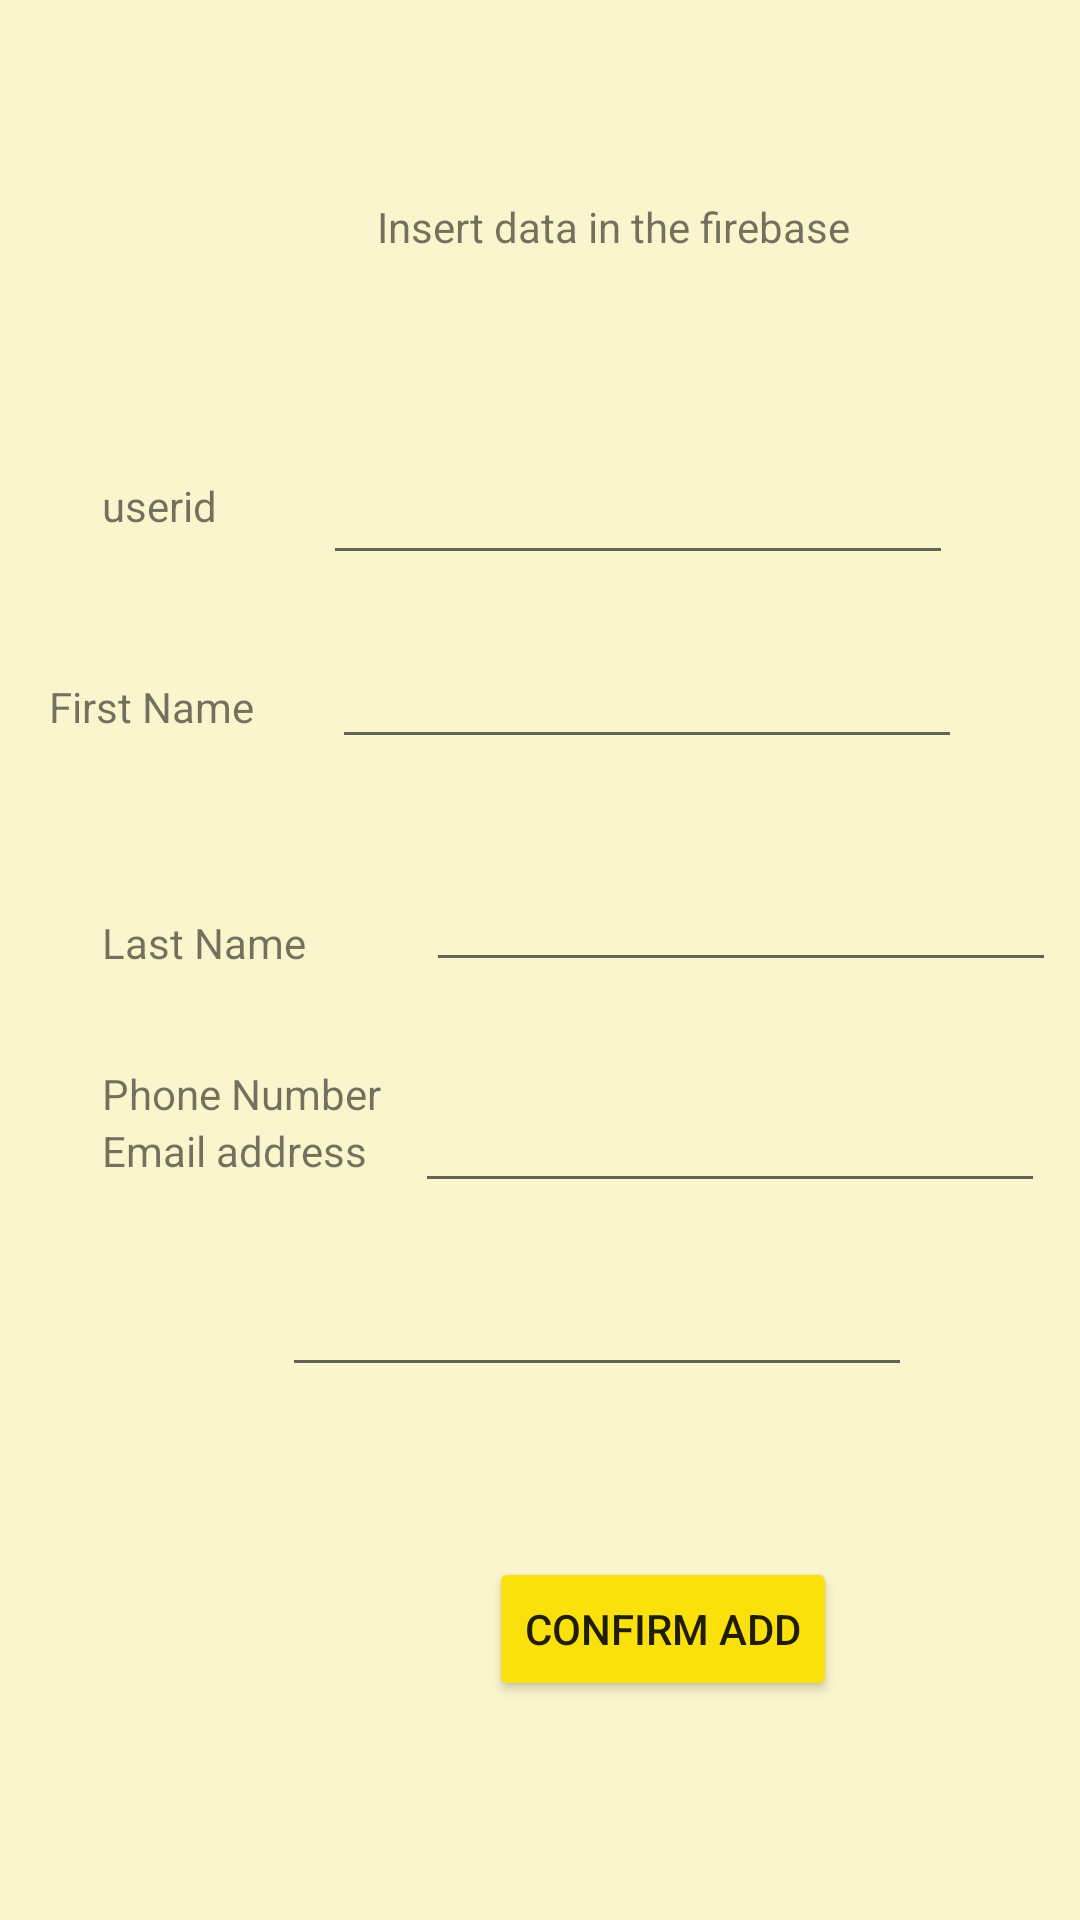

Write the Android layout XML for this screen, with the resource values it uses.
<!-- AndroidManifest.xml: application theme Theme.Project -->
<!-- res/layout/activity_new_activiy.xml -->
<?xml version="1.0" encoding="utf-8"?>

<androidx.constraintlayout.widget.ConstraintLayout xmlns:android="http://schemas.android.com/apk/res/android"
    xmlns:app="http://schemas.android.com/apk/res-auto"
    xmlns:tools="http://schemas.android.com/tools"
    android:layout_width="match_parent"
    android:layout_height="match_parent"
    android:background="#FAF5CC"
    tools:context=".newActiviy">

    <TextView
        android:id="@+id/textView8"
        android:layout_width="wrap_content"
        android:layout_height="wrap_content"
        android:layout_marginStart="18dp"
        android:layout_marginTop="66dp"
        android:text="@string/insert_in_the_firebase"
        app:layout_constraintStart_toStartOf="@+id/add_userid"
        app:layout_constraintTop_toTopOf="parent" />

    <EditText
        android:id="@+id/add_userid"
        android:layout_width="wrap_content"
        android:layout_height="wrap_content"
        android:layout_marginEnd="3dp"
        android:layout_marginBottom="20dp"
        android:ems="10"
        android:inputType="textPersonName"
        app:layout_constraintBottom_toTopOf="@+id/add_fname"
        app:layout_constraintEnd_toEndOf="@+id/add_fname"
        android:importantForAutofill="no" />

    <TextView
        android:id="@+id/textView3"
        android:layout_width="wrap_content"
        android:layout_height="wrap_content"
        android:layout_marginStart="34dp"
        android:layout_marginBottom="48dp"
        android:text="@string/useridtxt"
        app:layout_constraintBottom_toTopOf="@+id/textView4"
        app:layout_constraintStart_toStartOf="parent" />

    <TextView
        android:id="@+id/textView4"
        android:layout_width="wrap_content"
        android:layout_height="wrap_content"
        android:layout_marginEnd="10dp"
        android:layout_marginBottom="8dp"
        android:text="@string/first_name"
        app:layout_constraintBottom_toBottomOf="@+id/add_fname"
        app:layout_constraintEnd_toStartOf="@+id/add_fname"
        app:layout_constraintStart_toStartOf="parent" />

    <TextView
        android:id="@+id/textView5"
        android:layout_width="wrap_content"
        android:layout_height="wrap_content"
        android:layout_marginStart="34dp"
        android:layout_marginBottom="36dp"
        android:text="@string/last_name"
        app:layout_constraintBottom_toTopOf="@+id/add_email"
        app:layout_constraintStart_toStartOf="parent" />

    <TextView
        android:id="@+id/textView6"
        android:layout_width="wrap_content"
        android:layout_height="wrap_content"
        android:layout_marginStart="34dp"
        android:text="@string/email_address"
        app:layout_constraintBaseline_toBaselineOf="@+id/add_email"
        app:layout_constraintStart_toStartOf="parent" />

    <EditText
        android:id="@+id/add_fname"
        android:layout_width="wrap_content"
        android:layout_height="wrap_content"
        android:layout_marginEnd="23dp"
        android:layout_marginBottom="33dp"
        android:ems="10"
        android:inputType="textPersonName"
        app:layout_constraintBottom_toTopOf="@+id/add_lname"
        app:layout_constraintEnd_toEndOf="parent"
        app:layout_constraintStart_toEndOf="@+id/textView4"
        android:importantForAutofill="no" />

    <EditText
        android:id="@+id/add_lname"
        android:layout_width="wrap_content"
        android:layout_height="wrap_content"
        android:layout_marginStart="142dp"
        android:layout_marginTop="286dp"
        android:ems="10"
        android:inputType="textPersonName"
        app:layout_constraintStart_toStartOf="parent"
        app:layout_constraintTop_toTopOf="parent"
        android:importantForAutofill="no" />

    <TextView
        android:id="@+id/textView7"
        android:layout_width="wrap_content"
        android:layout_height="wrap_content"
        android:layout_marginStart="34dp"
        android:layout_marginBottom="266dp"
        android:text="@string/phone_number"
        app:layout_constraintBottom_toBottomOf="parent"
        app:layout_constraintStart_toStartOf="parent" />

    <EditText
        android:id="@+id/add_email"
        android:layout_width="wrap_content"
        android:layout_height="wrap_content"
        android:layout_marginStart="16dp"
        android:layout_marginBottom="20dp"
        android:ems="10"
        android:inputType="textPersonName"
        app:layout_constraintBottom_toTopOf="@+id/add_ph"
        app:layout_constraintStart_toEndOf="@+id/textView6"
        android:importantForAutofill="no" />

    <EditText
        android:id="@+id/add_ph"
        android:layout_width="wrap_content"
        android:layout_height="wrap_content"
        android:layout_marginTop="421dp"
        android:layout_marginEnd="56dp"
        android:ems="10"
        android:inputType="textPersonName"
        app:layout_constraintEnd_toEndOf="parent"
        app:layout_constraintTop_toTopOf="parent"
        android:importantForAutofill="no" />

    <Button
        android:id="@+id/confirm_add"
        android:layout_width="wrap_content"
        android:layout_height="wrap_content"
        android:layout_marginStart="163dp"
        android:layout_marginTop="519dp"
        android:text="@string/confirm_add"
        app:backgroundTint="#FAE10C"
        app:layout_constraintStart_toStartOf="parent"
        app:layout_constraintTop_toTopOf="parent" />
</androidx.constraintlayout.widget.ConstraintLayout>
<!-- resources referenced by this layout -->
<resources>
  <string name="confirm_add">Confirm Add</string>
  <string name="email_address">Email address</string>
  <string name="first_name">First Name</string>
  <string name="insert_in_the_firebase">Insert data in the firebase</string>
  <string name="last_name">Last Name</string>
  <string name="phone_number">Phone Number</string>
  <string name="useridtxt">userid</string>
  <style name="Theme.Project" parent="Theme.MaterialComponents.DayNight.DarkActionBar">
          
          <item name="colorPrimary">@color/purple_500</item>
          <item name="colorPrimaryVariant">@color/purple_700</item>
          <item name="colorOnPrimary">@color/white</item>
          
          <item name="colorSecondary">@color/teal_200</item>
          <item name="colorSecondaryVariant">@color/teal_700</item>
          <item name="colorOnSecondary">@color/black</item>
          
          <item name="android:statusBarColor" tools:targetApi="l">?attr/colorPrimaryVariant</item>
          
      </style>
  <!-- not gathered from this repository: default colours our renderer supplied (Android Studio template values) -->
  <color name="purple_500">#FF6200EE</color>
  <color name="purple_700">#FF3700B3</color>
  <color name="teal_200">#FF03DAC5</color>
  <color name="teal_700">#FF018786</color>
  <color name="black">#FF000000</color>
  <color name="white">#FFFFFFFF</color>
</resources>
